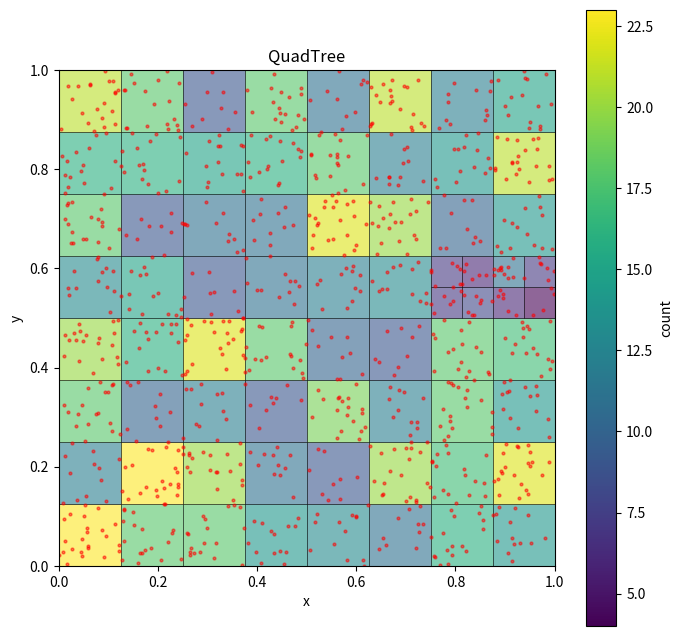

Here is the Python script that generated this plot:
import numpy as np
import matplotlib.pyplot as plt
from matplotlib.patches import Rectangle


class QuadTree:

    def __init__(self, xmin, xmax, ymin, ymax, x, y, countmax, maxdepth):
        self.xmin = xmin
        self.xmax = xmax
        self.ymin = ymin
        self.ymax = ymax
        self.x = x
        self.y = y
        self.countmax = countmax
        self.maxdepth = maxdepth

        self.lop = []

        self.quadtree()


    def quadtree(self):

        def _quadtree(xmin, xmax, ymin, ymax, x, y, depth):

            if len(x)<=self.countmax or depth >= self.maxdepth:
                self.lop.append(
                    {
                        'xmin': xmin,
                        'xmax': xmax,
                        'ymin': ymin,
                        'ymax': ymax,
                        'count' : len(x) 
                    }
                )
                return
            
            # else...


             # Mittelpunkte berechnen
            midx = 0.5 * (xmin + xmax)
            midy = 0.5 * (ymin + ymax)
            # Punkte den vier Quadranten zuordnen
            # Südwesten (SW):
            I = (x < midx) & (y< midy)
            x_sw = x[I]
            y_sw = y[I]

            # Südosten (SE): 
            I = (x>=midx) & (y<midy)
            x_se = x[I]
            y_se = y[I]

            # Nordwesten (NW): 
            I = (x<midx) & (y>=midy)
            x_nw = x[I]
            y_nw = y[I]

            # Nordosten (NE): 
            I = (x>=midx) & (y>=midy)
            x_ne = x[I]
            y_ne = y[I]

            # Rekursion für jeden Unterbereich
            _quadtree(xmin, midx, ymin, midy, x_sw, y_sw, depth+1)
            
            _quadtree(midx, xmax, ymin, midy, x_se, y_se, depth+1)
            
            _quadtree(xmin, midx, midy, ymax, x_nw, y_nw, depth+1)
            
            _quadtree(midx, xmax, midy, ymax, x_ne, y_ne, depth+1)

        _quadtree(self.xmin, self.xmax, self.ymin, self.ymax, self.x, self.y, 0)


    def plot(self, ax=None, show_points=True, cmap='viridis', color_by_count=True, alpha=0.6):
        """
        Plot des QuadTrees als Rechtecke.

        Parameters
        ----------
        ax : matplotlib axis, optional
            Falls None, wird eine neue Figure/Achse erzeugt.
        show_points : bool
            Falls True, werden die Originalpunkte zusätzlich geplottet.
        cmap : str
            Matplotlib-Colormap für die Einfärbung der Zellen.
        color_by_count : bool
            Falls True, werden die Zellen nach ihrer Punktzahl eingefärbt.
            Falls False, werden nur die Ränder gezeichnet.
        alpha : float
            Transparenz der Rechtecke.
        """
        if ax is None:
            fig, ax = plt.subplots(figsize=(8, 8))
        else:
            fig = ax.figure

        counts = np.array([cell['count'] for cell in self.lop], dtype=float)

        if len(counts) == 0:
            raise ValueError("QuadTree enthält keine Zellen zum Plotten.")

        if color_by_count:
            norm = plt.Normalize(vmin=counts.min(), vmax=counts.max())
            cmap_obj = plt.get_cmap(cmap)
        else:
            norm = None
            cmap_obj = None

        for cell in self.lop:
            width = cell['xmax'] - cell['xmin']
            height = cell['ymax'] - cell['ymin']

            if color_by_count:
                facecolor = cmap_obj(norm(cell['count']))
            else:
                facecolor = 'none'

            rect = Rectangle(
                (cell['xmin'], cell['ymin']),
                width,
                height,
                facecolor=facecolor,
                edgecolor='black',
                linewidth=0.5,
                alpha=alpha if color_by_count else 1.0,
            )
            ax.add_patch(rect)

        if show_points:
            ax.scatter(self.x, self.y, s=4, c='red', alpha=0.5)

        ax.set_xlim(self.xmin, self.xmax)
        ax.set_ylim(self.ymin, self.ymax)
        ax.set_aspect('equal')
        ax.set_title('QuadTree')
        ax.set_xlabel('x')
        ax.set_ylabel('y')

        if color_by_count:
            sm = plt.cm.ScalarMappable(cmap=cmap_obj, norm=norm)
            sm.set_array([])
            fig.colorbar(sm, ax=ax, label='count')

        return ax


if __name__ == '__main__':

    xs = np.random.uniform(size=1000)
    ys = np.random.uniform(size=1000)


    Q = QuadTree(0, 1, 0, 1, xs, ys, 25, 10)

    n = [ l['count'] for l in Q.lop]

    print(sum(n))

    Q.plot()
    plt.show()
